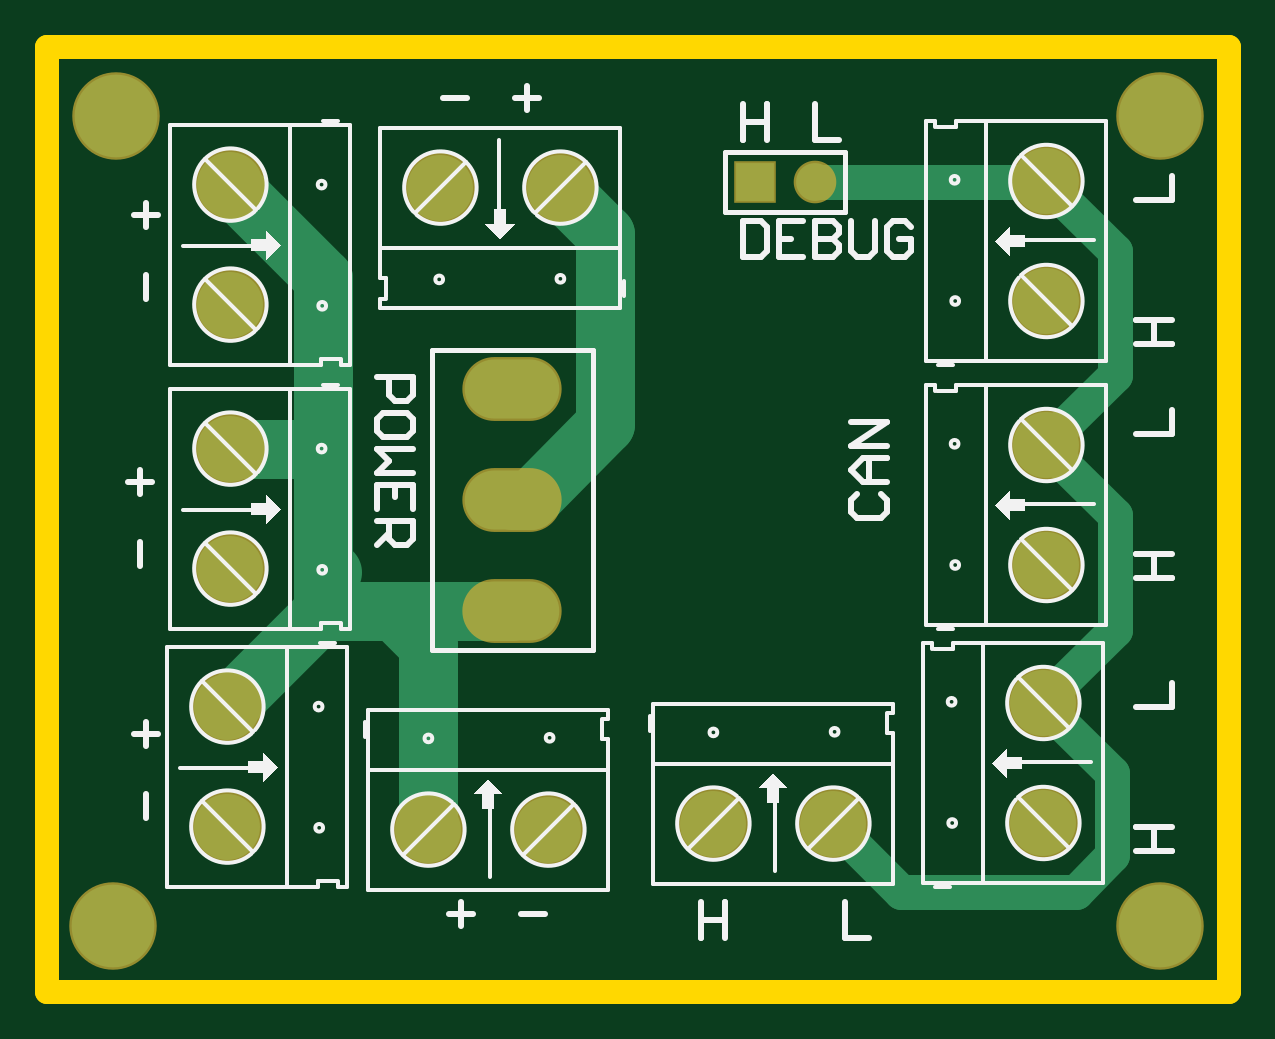
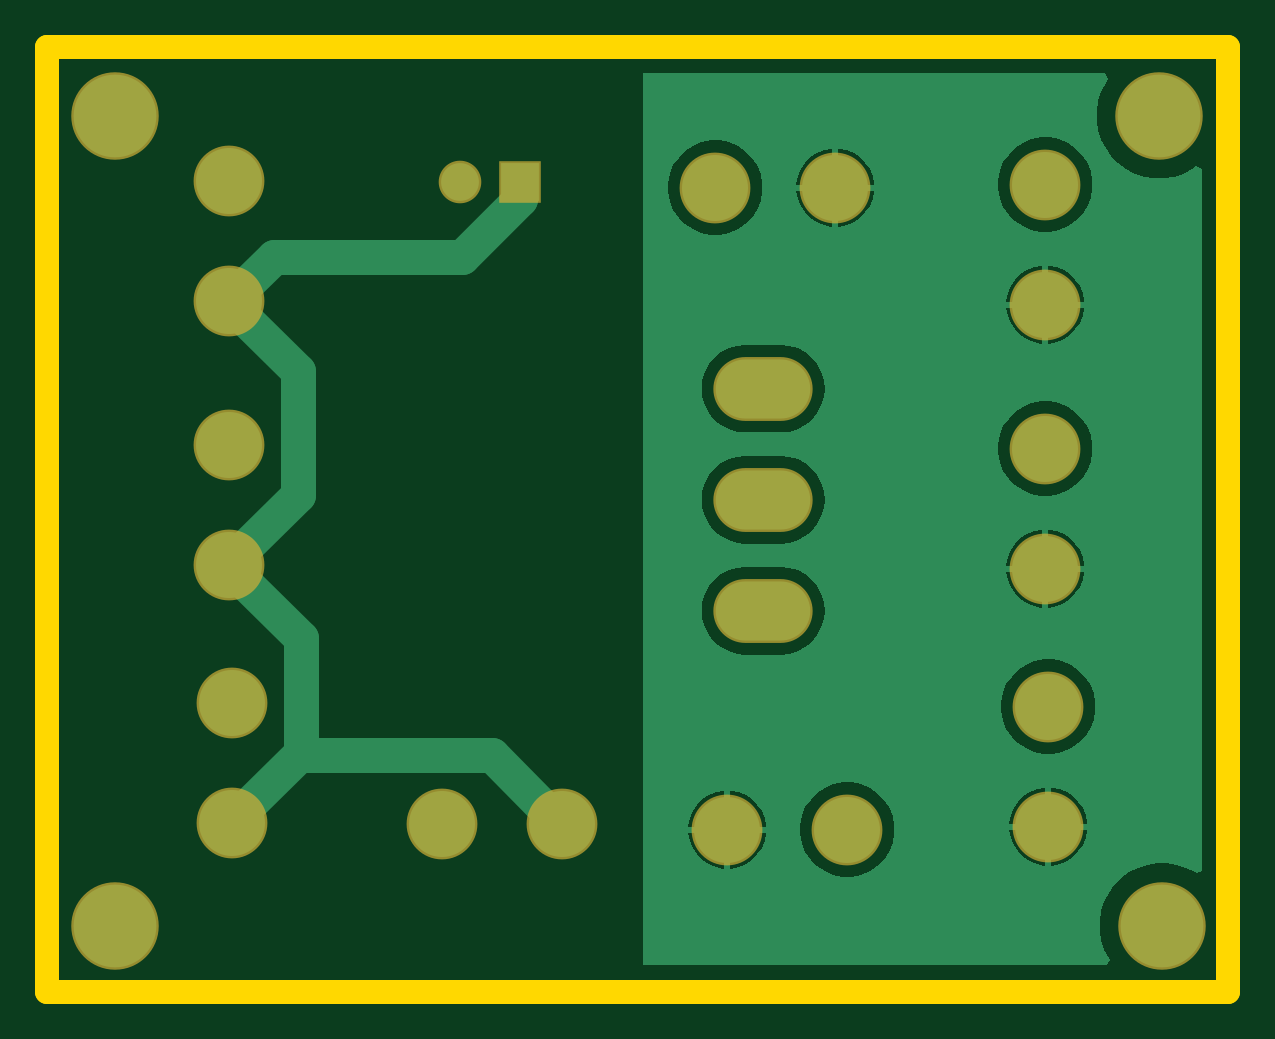
Circuit board: 12 layer files. Board 50.0 x 40.0 mm.
- drill: PCB2-RoundHoles.TXT (353 bytes)
- drill: PCB2-SlotHoles.TXT (209 bytes)
- bottom_copper: PCB2.GBL (12146 bytes)
- bottom_silk: PCB2.GBO (268 bytes)
- paste: PCB2.GBP (266 bytes)
- bottom_mask: PCB2.GBS (890 bytes)
- outline: PCB2.GKO (407 bytes)
- outline: PCB2.GM1 (271 bytes)
- top_copper: PCB2.GTL (1922 bytes)
- top_silk: PCB2.GTO (9925 bytes)
- paste: PCB2.GTP (270 bytes)
- top_mask: PCB2.GTS (889 bytes)

=== drill: PCB2-RoundHoles.TXT ===
M48
;Layer_Color=9474304
;FILE_FORMAT=2:4
INCH,LZ
;TYPE=PLATED
T01F00S00C0.0433
T03F00S00C0.0500
T04F00S00C0.1378
%
T01
X03945Y0316
X04045
T03
X034Y0208
X036
X03875Y0209
X04075
X04425Y02091
Y02291
X0443Y02521
Y02721
Y02961
X0307Y02955
Y02715
Y02515
X03065Y02285
Y02085
X0307Y03155
X0342Y0315
X0362
X0443Y03161
T04
X0462Y0192
X02875
X0288Y0327
X0462
M30

=== drill: PCB2-SlotHoles.TXT ===
M48
;Layer_Color=9474304
;FILE_FORMAT=2:4
INCH,LZ
;TYPE=PLATED
T02F00S00C0.0433
%
G90
G05
T02
G00X035695Y02445
M15
G01X035105
M16
G00X035695Y0263
M15
G01X035105
M16
G00X035695Y02815
M15
G01X035105
M16
M17
M30

=== bottom_copper: PCB2.GBL (12146 bytes, source omitted) ===
=== bottom_silk: PCB2.GBO ===
G04*
G04 #@! TF.GenerationSoftware,Altium Limited,Altium Designer,24.9.1 (31)*
G04*
G04 Layer_Color=32896*
%FSLAX44Y44*%
%MOMM*%
G71*
G04*
G04 #@! TF.SameCoordinates,282167D6-7F05-419B-A208-AA98058602C3*
G04*
G04*
G04 #@! TF.FilePolarity,Positive*
G04*
G01*
G75*
M02*

=== paste: PCB2.GBP ===
G04*
G04 #@! TF.GenerationSoftware,Altium Limited,Altium Designer,24.9.1 (31)*
G04*
G04 Layer_Color=128*
%FSTAX25Y25*%
%MOIN*%
G70*
G04*
G04 #@! TF.SameCoordinates,80357BE8-FB89-4C24-BB12-38274DCAA4D6*
G04*
G04*
G04 #@! TF.FilePolarity,Positive*
G04*
G01*
G75*
M02*

=== bottom_mask: PCB2.GBS ===
G04*
G04 #@! TF.GenerationSoftware,Altium Limited,Altium Designer,24.9.1 (31)*
G04*
G04 Layer_Color=16711935*
%FSTAX25Y25*%
%MOIN*%
G70*
G04*
G04 #@! TF.SameCoordinates,80357BE8-FB89-4C24-BB12-38274DCAA4D6*
G04*
G04*
G04 #@! TF.FilePolarity,Negative*
G04*
G01*
G75*
%ADD13O,0.16548X0.10642*%
%ADD14C,0.11800*%
%ADD15C,0.07099*%
%ADD16R,0.07099X0.07099*%
%ADD17C,0.14580*%
D13*
X0354Y0244496D02*
D03*
Y0263D02*
D03*
Y0281504D02*
D03*
D14*
X0342Y0315D02*
D03*
X0362D02*
D03*
X04075Y0209D02*
D03*
X03875D02*
D03*
X03065Y02085D02*
D03*
Y02285D02*
D03*
X036Y0208D02*
D03*
X034D02*
D03*
X0307Y02955D02*
D03*
Y03155D02*
D03*
Y02515D02*
D03*
Y02715D02*
D03*
X0443Y03161D02*
D03*
Y02961D02*
D03*
Y02721D02*
D03*
Y02521D02*
D03*
X04425Y02291D02*
D03*
Y02091D02*
D03*
D15*
X04045Y0316D02*
D03*
D16*
X03945D02*
D03*
D17*
X02875Y0192D02*
D03*
X0288Y0327D02*
D03*
X0462Y0192D02*
D03*
Y0327D02*
D03*
M02*

=== outline: PCB2.GKO ===
G04*
G04 #@! TF.GenerationSoftware,Altium Limited,Altium Designer,24.9.1 (31)*
G04*
G04 Layer_Color=16711935*
%FSTAX25Y25*%
%MOIN*%
G70*
G04*
G04 #@! TF.SameCoordinates,80357BE8-FB89-4C24-BB12-38274DCAA4D6*
G04*
G04*
G04 #@! TF.FilePolarity,Positive*
G04*
G01*
G75*
%ADD25C,0.03937*%
D25*
X02765Y0181D02*
X0473351D01*
X02765Y0338481D02*
X0473351D01*
Y0181D02*
Y0338481D01*
X02765Y0181D02*
Y0338481D01*
M02*

=== outline: PCB2.GM1 ===
G04*
G04 #@! TF.GenerationSoftware,Altium Limited,Altium Designer,24.9.1 (31)*
G04*
G04 Layer_Color=16711935*
%FSTAX25Y25*%
%MOIN*%
G70*
G04*
G04 #@! TF.SameCoordinates,80357BE8-FB89-4C24-BB12-38274DCAA4D6*
G04*
G04*
G04 #@! TF.FilePolarity,Positive*
G04*
G01*
G75*
M02*

=== top_copper: PCB2.GTL ===
G04*
G04 #@! TF.GenerationSoftware,Altium Limited,Altium Designer,24.9.1 (31)*
G04*
G04 Layer_Physical_Order=1*
G04 Layer_Color=255*
%FSTAX25Y25*%
%MOIN*%
G70*
G04*
G04 #@! TF.SameCoordinates,80357BE8-FB89-4C24-BB12-38274DCAA4D6*
G04*
G04*
G04 #@! TF.FilePolarity,Positive*
G04*
G01*
G75*
%ADD18C,0.09843*%
%ADD19C,0.05906*%
%ADD20O,0.15748X0.09843*%
%ADD21C,0.11000*%
%ADD22C,0.06299*%
%ADD23R,0.06299X0.06299*%
%ADD24C,0.13780*%
D18*
X0356953Y0263D02*
X03695Y0275547D01*
X0362Y0314687D02*
X03695Y0307187D01*
Y0275547D02*
Y0307187D01*
X0362Y0314687D02*
Y0315D01*
X0354Y0263D02*
X0356953D01*
X0334238Y0244496D02*
X034Y0238734D01*
X0334238Y0244496D02*
X0354D01*
X0322504D02*
X0334238D01*
X03225Y02445D02*
X0322504Y0244496D01*
X03225Y02525D02*
Y02715D01*
Y02445D02*
Y02525D01*
X0324004Y0250996D01*
X034Y0208D02*
Y0238734D01*
X0307Y02715D02*
X03225D01*
Y03D01*
X0307Y03155D02*
X03225Y03D01*
X03065Y02285D02*
X03225Y02445D01*
D19*
X0418821Y0197679D02*
X0447891D01*
X04075Y0209D02*
X0418821Y0197679D01*
X0447891D02*
X0453921Y0203709D01*
Y0217366D01*
X04425Y0228787D02*
X0453921Y0217366D01*
X04425Y0228787D02*
Y02291D01*
Y0229413D01*
X0454421Y0241335D01*
Y0260366D01*
X0443Y0271787D02*
X0454421Y0260366D01*
X0443Y0271787D02*
Y02721D01*
Y0272413D01*
X0454421Y0283835D01*
Y0304365D01*
X0443Y0315787D02*
X0454421Y0304365D01*
X0443Y0315787D02*
Y03161D01*
X04429Y0316D02*
X0443Y03161D01*
X04045Y0316D02*
X04429D01*
D20*
X0354Y0244496D02*
D03*
Y0263D02*
D03*
Y0281504D02*
D03*
D21*
X0342Y0315D02*
D03*
X0362D02*
D03*
X04075Y0209D02*
D03*
X03875D02*
D03*
X03065Y02085D02*
D03*
Y02285D02*
D03*
X036Y0208D02*
D03*
X034D02*
D03*
X0307Y02955D02*
D03*
Y03155D02*
D03*
Y02515D02*
D03*
Y02715D02*
D03*
X0443Y03161D02*
D03*
Y02961D02*
D03*
Y02721D02*
D03*
Y02521D02*
D03*
X04425Y02291D02*
D03*
Y02091D02*
D03*
D22*
X04045Y0316D02*
D03*
D23*
X03945D02*
D03*
D24*
X02875Y0192D02*
D03*
X0288Y0327D02*
D03*
X0462Y0192D02*
D03*
Y0327D02*
D03*
M02*

=== top_silk: PCB2.GTO (9925 bytes, source omitted) ===
=== paste: PCB2.GTP ===
G04*
G04 #@! TF.GenerationSoftware,Altium Limited,Altium Designer,24.9.1 (31)*
G04*
G04 Layer_Color=8421504*
%FSTAX25Y25*%
%MOIN*%
G70*
G04*
G04 #@! TF.SameCoordinates,80357BE8-FB89-4C24-BB12-38274DCAA4D6*
G04*
G04*
G04 #@! TF.FilePolarity,Positive*
G04*
G01*
G75*
M02*

=== top_mask: PCB2.GTS ===
G04*
G04 #@! TF.GenerationSoftware,Altium Limited,Altium Designer,24.9.1 (31)*
G04*
G04 Layer_Color=8388736*
%FSTAX25Y25*%
%MOIN*%
G70*
G04*
G04 #@! TF.SameCoordinates,80357BE8-FB89-4C24-BB12-38274DCAA4D6*
G04*
G04*
G04 #@! TF.FilePolarity,Negative*
G04*
G01*
G75*
%ADD13O,0.16548X0.10642*%
%ADD14C,0.11800*%
%ADD15C,0.07099*%
%ADD16R,0.07099X0.07099*%
%ADD17C,0.14580*%
D13*
X0354Y0244496D02*
D03*
Y0263D02*
D03*
Y0281504D02*
D03*
D14*
X0342Y0315D02*
D03*
X0362D02*
D03*
X04075Y0209D02*
D03*
X03875D02*
D03*
X03065Y02085D02*
D03*
Y02285D02*
D03*
X036Y0208D02*
D03*
X034D02*
D03*
X0307Y02955D02*
D03*
Y03155D02*
D03*
Y02515D02*
D03*
Y02715D02*
D03*
X0443Y03161D02*
D03*
Y02961D02*
D03*
Y02721D02*
D03*
Y02521D02*
D03*
X04425Y02291D02*
D03*
Y02091D02*
D03*
D15*
X04045Y0316D02*
D03*
D16*
X03945D02*
D03*
D17*
X02875Y0192D02*
D03*
X0288Y0327D02*
D03*
X0462Y0192D02*
D03*
Y0327D02*
D03*
M02*

